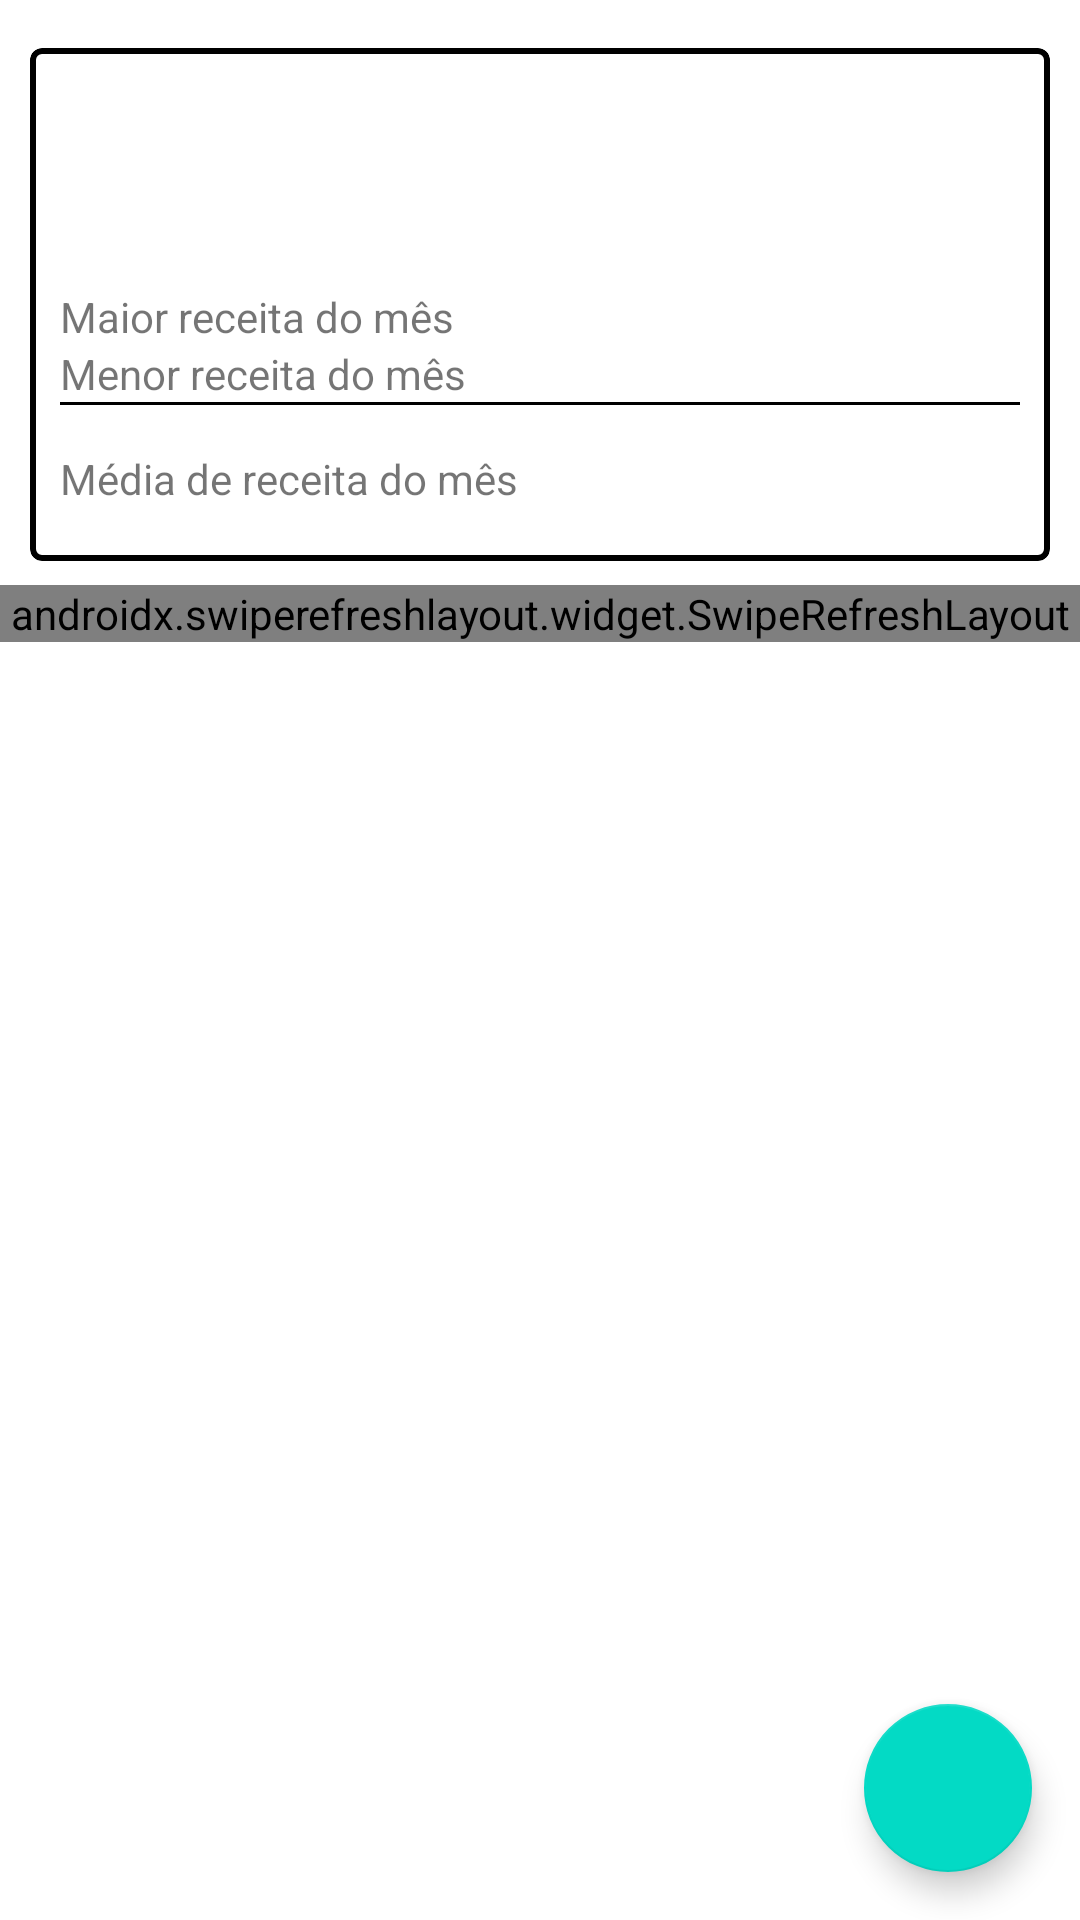

Android layout source for this screen:
<!-- AndroidManifest.xml: application theme Theme.RubioFinanças -->
<!-- res/layout/fragment_receita.xml -->
<?xml version="1.0" encoding="utf-8"?>
<androidx.constraintlayout.widget.ConstraintLayout
    xmlns:android="http://schemas.android.com/apk/res/android"
    xmlns:tools="http://schemas.android.com/tools"
    android:layout_width="match_parent"
    android:layout_height="match_parent"
    xmlns:app="http://schemas.android.com/apk/res-auto"
    tools:context=".presenter.ui.receita.ReceitaFragment">

    <com.google.android.material.card.MaterialCardView
        android:id="@+id/card_view"
        android:layout_width="match_parent"
        android:layout_height="wrap_content"
        android:layout_marginStart="10dp"
        android:layout_marginTop="16dp"
        android:layout_marginEnd="10dp"
        app:cardElevation="2dp"
        app:contentPadding="2dp"
        app:strokeColor="@color/black"
        app:strokeWidth="2dp"
        app:cardBackgroundColor="@color/white"
        app:layout_constraintTop_toTopOf="parent"
        app:layout_constraintStart_toStartOf="parent"
        >

        <androidx.constraintlayout.widget.ConstraintLayout
            android:id="@+id/constraintLayout"
            android:layout_width="match_parent"
            android:layout_height="wrap_content">


            <TextView
                android:id="@+id/mes_corrente"
                android:layout_width="0dp"
                android:layout_height="wrap_content"
                android:layout_marginStart="8dp"
                android:layout_marginTop="16dp"
                android:layout_marginEnd="8dp"
                android:textSize="20sp"
                android:textStyle="bold"
                app:layout_constraintEnd_toEndOf="parent"
                app:layout_constraintStart_toStartOf="parent"
                app:layout_constraintTop_toTopOf="parent" />

            <TextView
                android:id="@+id/maior_receita"
                android:layout_width="0dp"
                android:layout_height="wrap_content"
                android:layout_marginTop="16dp"
                android:text="@string/maior_receita"
                android:textSize="14sp"
                app:layout_constraintStart_toStartOf="@+id/mes_corrente"
                app:layout_constraintTop_toBottomOf="@+id/ano_corrente" />

            <TextView
                android:id="@+id/valor_maior_receita"
                android:layout_width="0dp"
                android:layout_height="wrap_content"
                android:layout_marginStart="24dp"
                android:gravity="end"
                android:textColor="@color/green"
                android:textSize="14sp"
                android:textStyle="bold"
                app:layout_constraintEnd_toEndOf="@+id/mes_corrente"
                app:layout_constraintStart_toEndOf="@+id/maior_receita"
                app:layout_constraintTop_toTopOf="@+id/maior_receita" />

            <TextView
                android:id="@+id/menor_receita"
                android:layout_width="wrap_content"
                android:layout_height="wrap_content"
                android:layout_marginBottom="16dp"
                android:text="@string/menor_receita"
                android:textSize="14sp"
                app:layout_constraintStart_toStartOf="@+id/maior_receita"
                app:layout_constraintTop_toBottomOf="@+id/maior_receita" />

            <TextView
                android:id="@+id/valor_menor_receita"
                android:layout_width="0dp"
                android:layout_height="wrap_content"
                android:textColor="@color/green"
                android:gravity="end"
                android:textSize="14sp"
                android:textStyle="bold"
                app:layout_constraintEnd_toEndOf="@+id/valor_maior_receita"
                app:layout_constraintStart_toStartOf="@+id/valor_maior_receita"
                app:layout_constraintTop_toTopOf="@+id/menor_receita" />

            <View
                android:id="@+id/view"
                android:layout_width="0dp"
                android:layout_height="1dp"
                android:background="@color/black"
                app:layout_constraintEnd_toEndOf="@+id/valor_menor_receita"
                app:layout_constraintStart_toStartOf="@+id/mes_corrente"
                app:layout_constraintTop_toBottomOf="@+id/menor_receita" />

            <TextView
                android:id="@+id/media_receita"
                android:layout_width="0dp"
                android:layout_height="wrap_content"
                android:layout_marginTop="16dp"
                android:layout_marginBottom="16dp"
                android:text="@string/media_receita"
                app:layout_constraintBottom_toBottomOf="parent"
                app:layout_constraintStart_toStartOf="@+id/mes_corrente"
                app:layout_constraintTop_toTopOf="@+id/view" />

            <TextView
                android:id="@+id/valor_media_receita"
                android:layout_width="0dp"
                android:layout_height="wrap_content"
                android:layout_marginStart="24dp"
                android:layout_marginBottom="16dp"
                android:gravity="end"
                android:textColor="@color/green"
                android:textStyle="bold"
                app:layout_constraintBottom_toBottomOf="parent"
                app:layout_constraintEnd_toEndOf="@+id/valor_menor_receita"
                app:layout_constraintStart_toEndOf="@+id/media_receita"
                app:layout_constraintTop_toTopOf="@+id/media_receita" />

            <TextView
                android:id="@+id/ano_corrente"
                android:layout_width="0dp"
                android:layout_height="wrap_content"
                android:textSize="14sp"
                app:layout_constraintEnd_toEndOf="@+id/mes_corrente"
                app:layout_constraintStart_toStartOf="@+id/mes_corrente"
                app:layout_constraintTop_toBottomOf="@+id/mes_corrente" />


        </androidx.constraintlayout.widget.ConstraintLayout>


    </com.google.android.material.card.MaterialCardView>

    <androidx.constraintlayout.widget.ConstraintLayout
        android:layout_width="match_parent"
        android:layout_height="wrap_content"
        android:layout_marginTop="8dp"
        app:layout_constraintTop_toBottomOf="@id/card_view">

        <androidx.swiperefreshlayout.widget.SwipeRefreshLayout
            android:id="@+id/swipeLayout"
            android:layout_width="match_parent"
            android:layout_height="wrap_content"
            android:layout_marginBottom="16dp"
            app:layout_constraintBottom_toBottomOf="parent"
            app:layout_constraintEnd_toEndOf="parent"
            app:layout_constraintStart_toStartOf="parent"
            app:layout_constraintTop_toTopOf="parent">

            <androidx.recyclerview.widget.RecyclerView
                android:id="@+id/recycler_view"
                android:layout_width="0dp"
                android:layout_height="wrap_content"
                android:layout_marginTop="8dp"
                app:layout_constraintEnd_toEndOf="parent"
                app:layout_constraintStart_toStartOf="parent"


                />

        </androidx.swiperefreshlayout.widget.SwipeRefreshLayout>


    </androidx.constraintlayout.widget.ConstraintLayout>


    <com.google.android.material.floatingactionbutton.FloatingActionButton
        android:id="@+id/fab"
        android:layout_width="0dp"
        android:layout_height="wrap_content"
        android:layout_margin="@dimen/fab_margin"
        android:contentDescription="@string/todo"
        app:layout_constraintBottom_toBottomOf="parent"
        app:layout_constraintEnd_toEndOf="parent"
        android:src="@drawable/ic_plus_white" />






</androidx.constraintlayout.widget.ConstraintLayout>
<!-- resources referenced by this layout -->
<resources>
  <color name="black">#FF000000</color>
  <color name="green">#388E3C</color>
  <color name="white">#FFFFFFFF</color>
  <dimen name="fab_margin">16dp</dimen>
  <string name="maior_receita">Maior receita do mês</string>
  <string name="media_receita">Média de receita do mês</string>
  <string name="menor_receita">Menor receita do mês</string>
  <string name="todo">TODO</string>
  <style name="Theme.RubioFinanças" parent="Theme.MaterialComponents.DayNight.DarkActionBar">
          
          <item name="colorPrimary">@color/purple_500</item>
          <item name="colorPrimaryVariant">@color/purple_700</item>
          <item name="colorOnPrimary">@color/white</item>
          
          <item name="colorSecondary">@color/teal_200</item>
          <item name="colorSecondaryVariant">@color/teal_700</item>
          <item name="colorOnSecondary">@color/black</item>
          
          <item name="android:statusBarColor" tools:targetApi="l">?attr/colorPrimaryVariant</item>
          
      </style>
  <color name="purple_500">#FF6200EE</color>
  <color name="purple_700">#FF3700B3</color>
  <color name="teal_200">#FF03DAC5</color>
  <color name="teal_700">#FF018786</color>
</resources>
